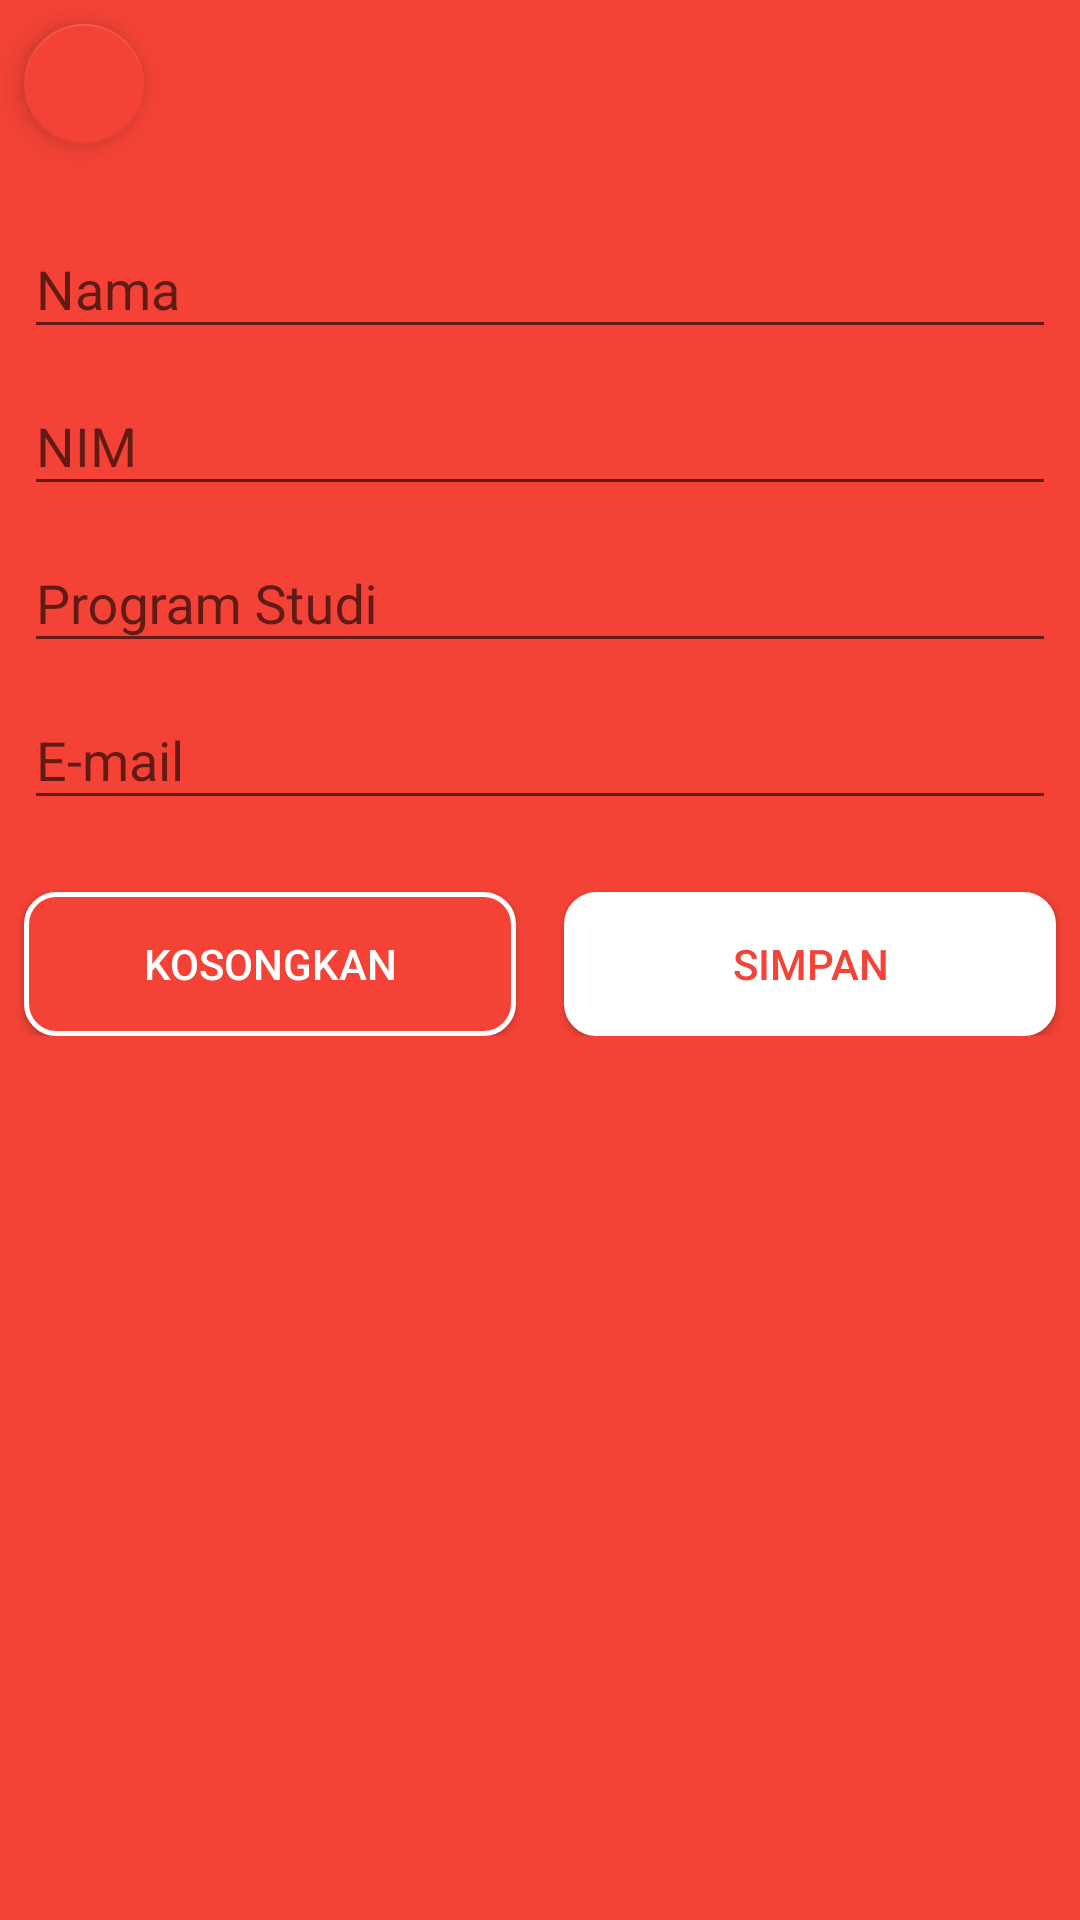

Layout XML and referenced resources for this Android screen:
<!-- AndroidManifest.xml: application theme AppTheme -->
<!-- res/layout/activity_registrasi.xml -->
<?xml version="1.0" encoding="utf-8"?>
<ScrollView xmlns:android="http://schemas.android.com/apk/res/android"
    xmlns:tools="http://schemas.android.com/tools"
    android:layout_width="match_parent"
    android:layout_height="match_parent"
    android:orientation="vertical"
    android:background="@color/colorPrimary"
    xmlns:app="http://schemas.android.com/apk/res-auto"
    tools:context="com.example.android.mahasiswa.Registrasi">

    <LinearLayout
        android:layout_width="match_parent"
        android:layout_height="match_parent"
        android:id="@+id/registrasi_layout"
        android:orientation="vertical"
        android:focusable="true"
        android:focusableInTouchMode="true">

        <android.support.design.widget.FloatingActionButton
            android:layout_width="wrap_content"
            android:layout_height="wrap_content"
            android:layout_margin="8dp"
            app:fabSize="mini"
            android:src="@drawable/back"
            android:id="@+id/back_button"
            android:theme="@style/AppTheme.FAB" />

        <android.support.design.widget.TextInputLayout
            android:layout_width="match_parent"
            android:layout_height="wrap_content"
            android:layout_marginTop="8dp"
            android:layout_marginLeft="8dp"
            android:layout_marginRight="8dp"
            android:theme="@style/AppTheme.Form"
            android:id="@+id/nama_textInputLayout"
            app:errorTextAppearance="@style/error_appearance">

            <android.support.v7.widget.AppCompatEditText
                android:id="@+id/nama_editText"
                android:layout_width="match_parent"
                android:layout_height="wrap_content"
                android:hint="@string/nama"
                android:inputType="textPersonName"/>

        </android.support.design.widget.TextInputLayout>


        <android.support.design.widget.TextInputLayout
            android:layout_width="match_parent"
            android:layout_height="wrap_content"
            android:layout_marginLeft="8dp"
            android:layout_marginRight="8dp"
            android:theme="@style/AppTheme.Form"
            android:id="@+id/NIM_textInputLayout"
            app:errorTextAppearance="@style/error_appearance">

            <android.support.v7.widget.AppCompatEditText
                android:layout_width="match_parent"
                android:layout_height="wrap_content"
                android:id="@+id/NIM_editText"
                android:hint="@string/nim"
                android:inputType="text"/>

        </android.support.design.widget.TextInputLayout>

        <android.support.design.widget.TextInputLayout
            android:layout_width="match_parent"
            android:layout_height="wrap_content"
            android:layout_marginLeft="8dp"
            android:layout_marginRight="8dp"
            android:theme="@style/AppTheme.Form"
            android:id="@+id/prodi_textInputLayout"
            app:errorTextAppearance="@style/error_appearance">

            <android.support.v7.widget.AppCompatEditText
                android:layout_width="match_parent"
                android:layout_height="wrap_content"
                android:id="@+id/prodi_editText"
                android:hint="@string/program_studi"
                android:inputType="text"/>

        </android.support.design.widget.TextInputLayout>

        <android.support.design.widget.TextInputLayout
            android:layout_width="match_parent"
            android:layout_height="wrap_content"
            android:layout_marginLeft="8dp"
            android:layout_marginRight="8dp"
            android:theme="@style/AppTheme.Form"
            android:id="@+id/email_textInputLayout"
            app:errorTextAppearance="@style/error_appearance">

            <android.support.v7.widget.AppCompatEditText
                android:layout_width="match_parent"
                android:layout_height="wrap_content"
                android:id="@+id/email_editText"
                android:hint="@string/email"
                android:inputType="textEmailAddress"/>

        </android.support.design.widget.TextInputLayout>

        <LinearLayout
            android:layout_width="match_parent"
            android:layout_height="wrap_content"
            android:orientation="horizontal"
            android:layout_marginBottom="16dp">

            <Button
                android:layout_width="0dp"
                android:layout_height="wrap_content"
                android:layout_weight="1"
                android:id="@+id/kosong_button"
                android:background="@drawable/lihat_button_bg"
                android:layout_marginTop="24dp"
                android:layout_marginLeft="8dp"
                android:layout_marginRight="8dp"
                android:text="@string/kosongkan"
                android:textColor="@color/colorAccent"/>

            <Button
                android:layout_width="0dp"
                android:layout_height="wrap_content"
                android:layout_weight="1"
                android:id="@+id/simpan_button"
                android:onClick="buSave"
                android:background="@drawable/registrasi_button_bg"
                android:layout_marginTop="24dp"
                android:layout_marginLeft="8dp"
                android:layout_marginRight="8dp"
                android:text="@string/simpan"
                android:textColor="@color/colorPrimary"
                tools:ignore="OnClick" />

        </LinearLayout>

    </LinearLayout>

</ScrollView>
<!-- resources referenced by this layout -->
<resources>
  <color name="colorAccent">#FFFFFF</color>
  <color name="colorPrimary">#F44336</color>
  <!-- drawable lihat_button_bg (drawable) -->
  <?xml version="1.0" encoding="utf-8"?>
  <shape xmlns:android="http://schemas.android.com/apk/res/android"
      android:shape="rectangle">
      <solid android:color="@color/colorPrimary" />
      <corners android:radius="10dp" />
      <stroke android:width="5px" android:color="@color/colorAccent" />
  </shape>
  <!-- drawable registrasi_button_bg (drawable) -->
  <?xml version="1.0" encoding="utf-8"?>
  <shape xmlns:android="http://schemas.android.com/apk/res/android"
      android:shape="rectangle">
      <solid android:color="@color/colorAccent" />
      <corners android:radius="10dp" />
      <stroke android:width="5px" android:color="@color/colorAccent" />
  </shape>
  <string name="email">E-mail</string>
  <string name="kosongkan">Kosongkan</string>
  <string name="nama">Nama</string>
  <string name="nim">NIM</string>
  <string name="program_studi">Program Studi</string>
  <string name="simpan">Simpan</string>
  <style name="AppTheme.FAB">
          <item name="colorAccent">@color/colorPrimary</item>
      </style>
  <style name="AppTheme.Form">
          <item name="colorAccent">@color/colorAccent</item>
      </style>
  <style name="error_appearance" parent="@android:style/TextAppearance">
          <item name="android:textColor">@color/colorAccent</item>
          <item name="android:colorBackground">@color/colorAccent</item>
          <item name="android:textSize">12sp</item>
      </style>
  <style name="AppTheme" parent="Theme.AppCompat.Light.NoActionBar">
          
          <item name="colorPrimary">@color/colorPrimary</item>
          <item name="colorPrimaryDark">@color/colorPrimaryDark</item>
          <item name="colorAccent">@color/colorAccent</item>
          <item name="windowNoTitle">true</item>
      </style>
  <color name="colorPrimaryDark">#C62828</color>
</resources>
